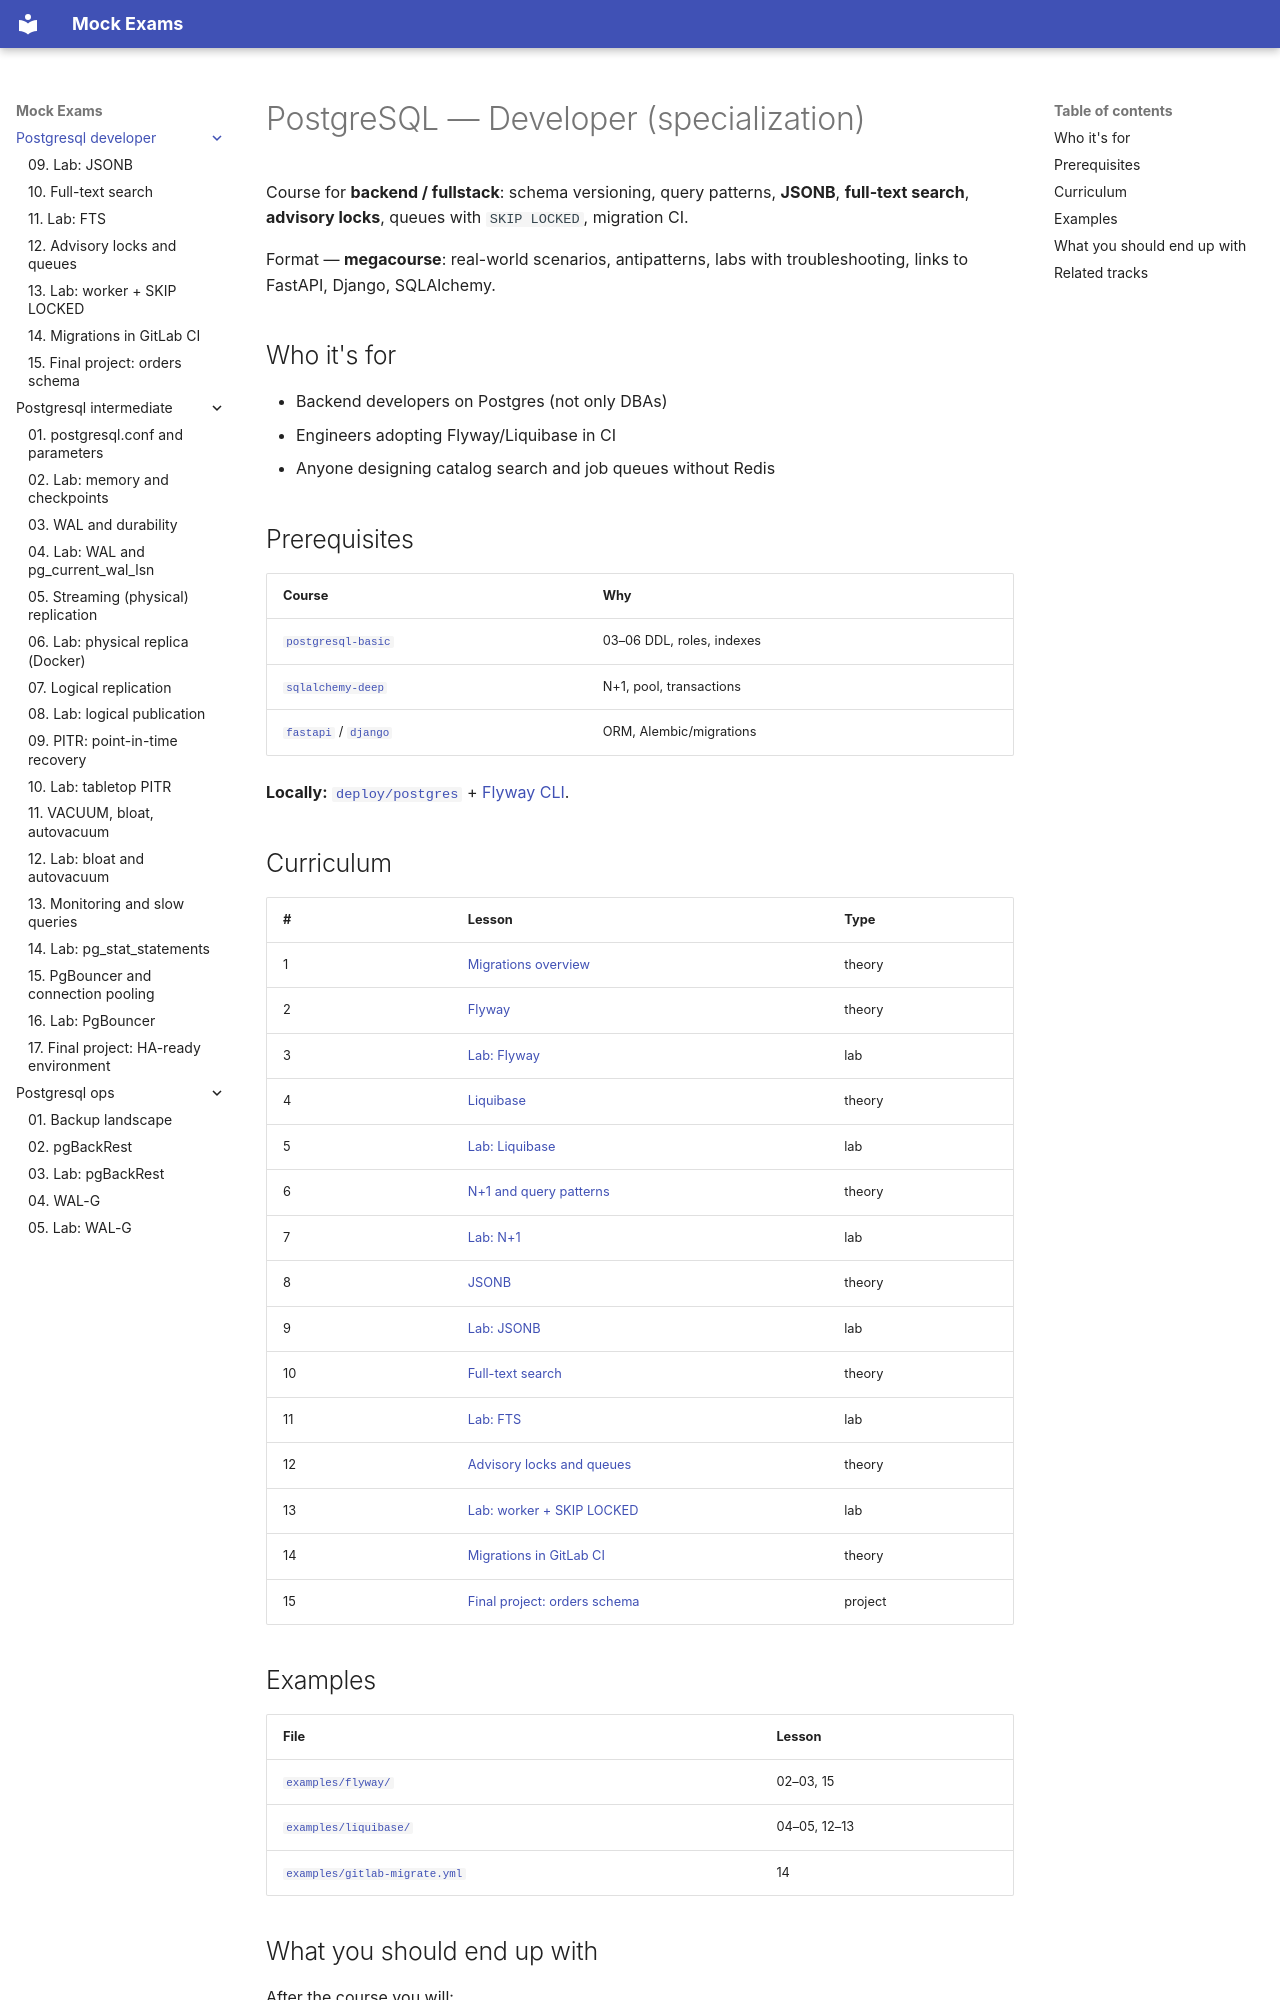

repository: FedorArbuzov/mock-exams · page: postgresql-developer/index.html · generator: mkdocs

# PostgreSQL — Developer (specialization)

Course for **backend / fullstack**: schema versioning, query patterns, **JSONB**, **full-text search**, **advisory locks**, queues with `SKIP LOCKED`, migration CI.

Format — **megacourse**: real-world scenarios, antipatterns, labs with troubleshooting, links to FastAPI, Django, SQLAlchemy.

## Who it's for

- Backend developers on Postgres (not only DBAs)
- Engineers adopting Flyway/Liquibase in CI
- Anyone designing catalog search and job queues without Redis

## Prerequisites

| Course | Why |
|------|-------|
| [`postgresql-basic`](../postgresql-basic/README.md) | 03–06 DDL, roles, indexes |
| [`sqlalchemy-deep`](../sqlalchemy-deep/README.md) | N+1, pool, transactions |
| [`fastapi`](../fastapi/README.md) / [`django`](../django/README.md) | ORM, Alembic/migrations |

**Locally:** [`deploy/postgres`](../../deploy/postgres/README.md) + [Flyway CLI](https://flywaydb.org/download).

## Curriculum

| # | Lesson | Type |
|---|------|-----|
| 1 | [Migrations overview](01-migrations-overview.md) | theory |
| 2 | [Flyway](02-flyway.md) | theory |
| 3 | [Lab: Flyway](03-lab-flyway.md) | lab |
| 4 | [Liquibase](04-liquibase.md) | theory |
| 5 | [Lab: Liquibase](05-lab-liquibase.md) | lab |
| 6 | [N+1 and query patterns](06-n-plus-one.md) | theory |
| 7 | [Lab: N+1](07-lab-n-plus-one.md) | lab |
| 8 | [JSONB](08-jsonb.md) | theory |
| 9 | [Lab: JSONB](09-lab-jsonb.md) | lab |
| 10 | [Full-text search](10-full-text-search.md) | theory |
| 11 | [Lab: FTS](11-lab-fts.md) | lab |
| 12 | [Advisory locks and queues](12-advisory-locks.md) | theory |
| 13 | [Lab: worker + SKIP LOCKED](13-lab-advisory-locks.md) | lab |
| 14 | [Migrations in GitLab CI](14-ci-migrations.md) | theory |
| 15 | [Final project: orders schema](15-final-project.md) | project |

## Examples

| File | Lesson |
|------|------|
| [`examples/flyway/`](examples/flyway/) | 02–03, 15 |
| [`examples/liquibase/`](examples/liquibase/) | 04–05, 12–13 |
| [`examples/gitlab-migrate.yml`](examples/gitlab-migrate.yml) | 14 |
